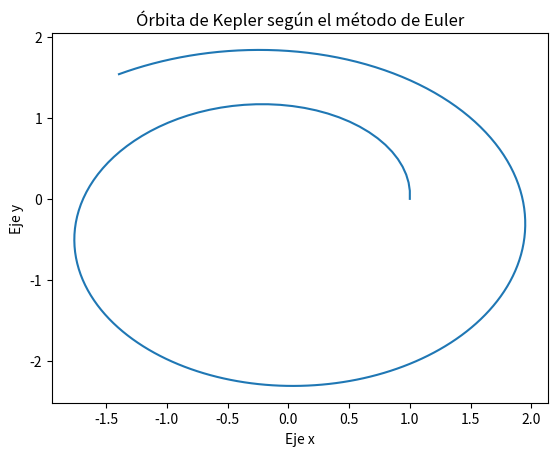
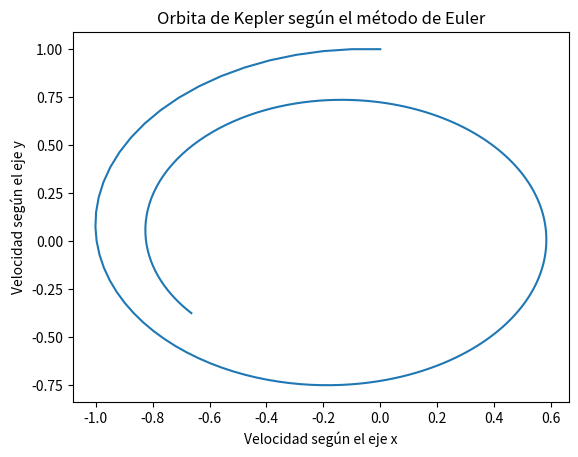

Write the Python code that produced these figures, in order.
from numpy import array, zeros, linspace
import matplotlib.pyplot as plt

# Método de Euler implícito

U = array([1, 0, 0, 1]) # Vector de estado de condiciones iniciales

N = 200 # Nº de particiones
T = 20 # Periodo

x = array(zeros(N)) # Array de los valores de x
y = array(zeros(N)) # Array de los valores de y
dx = array(zeros(N)) # Array de los valores de x punto
dy = array(zeros(N)) # Array de los valores de y punto
x[0] = U[0]
y[0] = U[1]
dx[0] = U[2]
dy[0] = U[3]

for i in range(1, N):
    F = array([U[2], U[3], -U[0]/(U[0]**2+U[1]**2)**1.5, -U[1]/(U[0]**2+U[1]**2)**1.5]) # Vector F, derivada del vector de estado
    U = U + T/N * F
    x[i] = U[0]
    y[i] = U[1]
    dx[i] = U[2]
    dy[i] = U[3]

plt.plot(x, y)
plt.title('Órbita de Kepler según el método de Euler')
plt.xlabel('Eje x')
plt.ylabel('Eje y')
plt.show()

plt.plot(dx, dy)
plt.title('Orbita de Kepler según el método de Euler')
plt.xlabel('Velocidad según el eje x')
plt.ylabel('Velocidad según el eje y')
plt.show()
